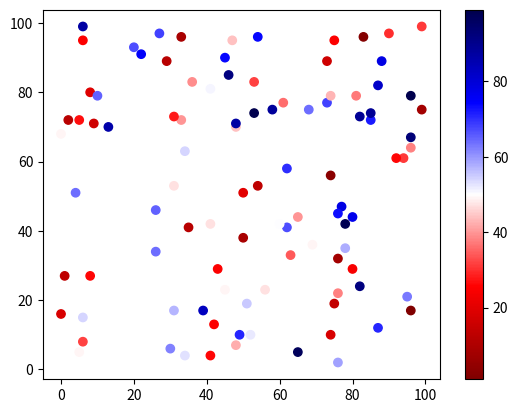

Python code for this plot:
import matplotlib.pyplot as plt
import numpy as np

x = np.random.randint(100, size=(100))
y = np.random.randint(100, size=(100))
colors = np.random.randint(100, size=(100))

plt.scatter(x, y, c=colors, cmap='seismic_r')

plt.colorbar()

plt.show()
